Run: headless pygame with SDL's dummy video driver; simulated clock (each Clock.tick advances the game by its frame time, no real sleeping); random seed 0; keys injected as events and as key.get_pressed() state; no mouse input.
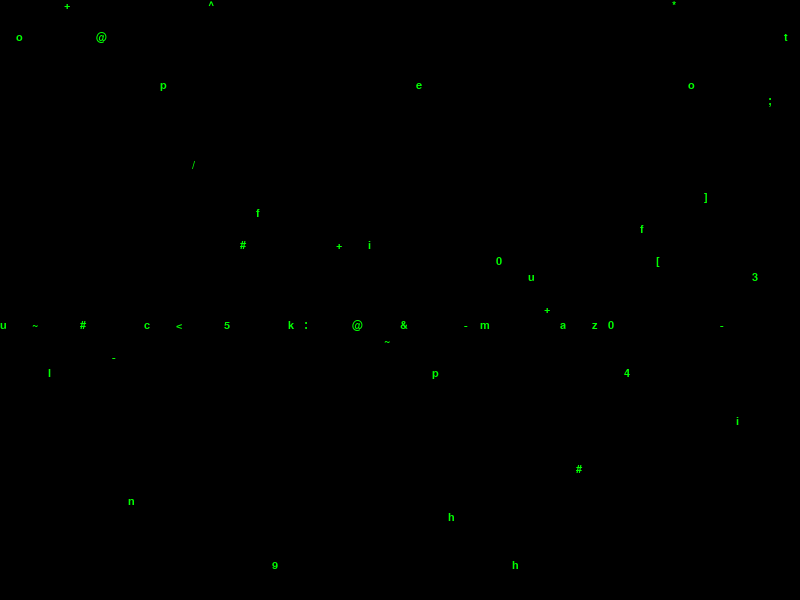
Frame 1 of 4 · flips 1–60 · no input
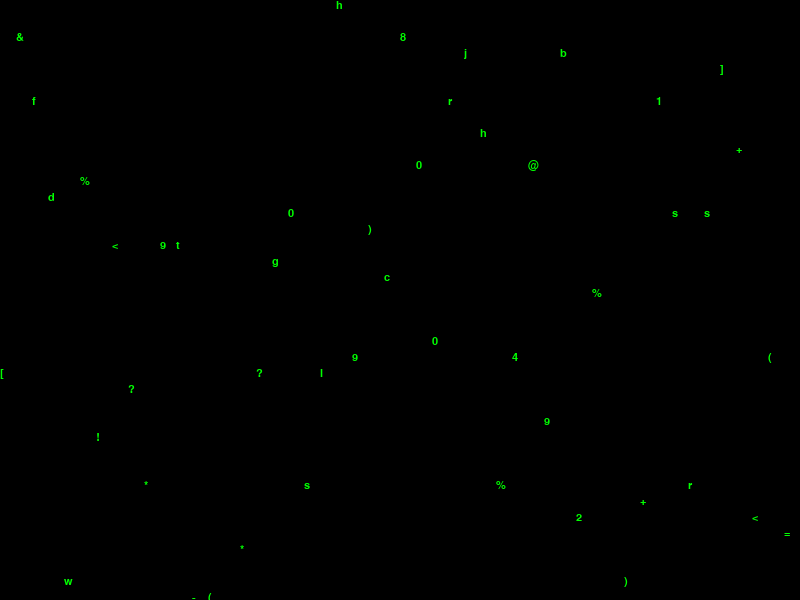
Frame 2 of 4 · flips 61–180 · tapped SPACE, RETURN · held RIGHT (→), D
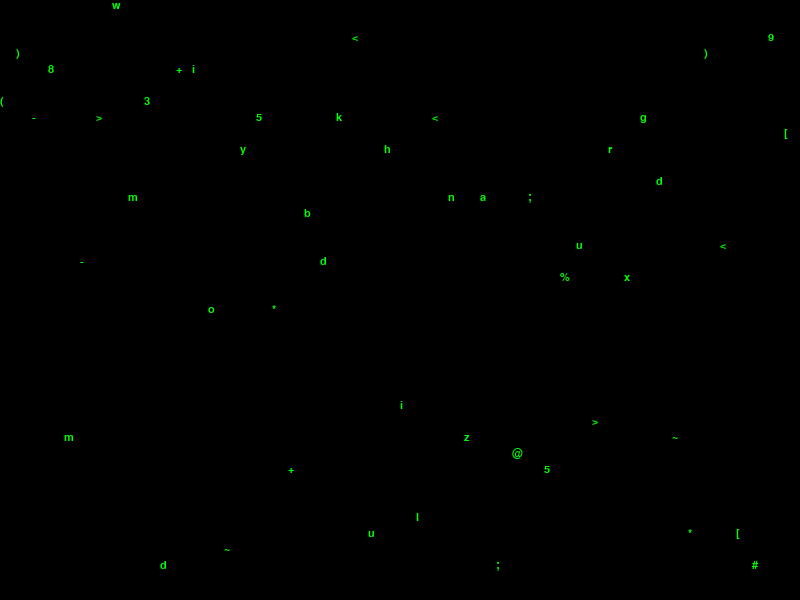
Frame 3 of 4 · flips 181–300 · held DOWN (↓), S
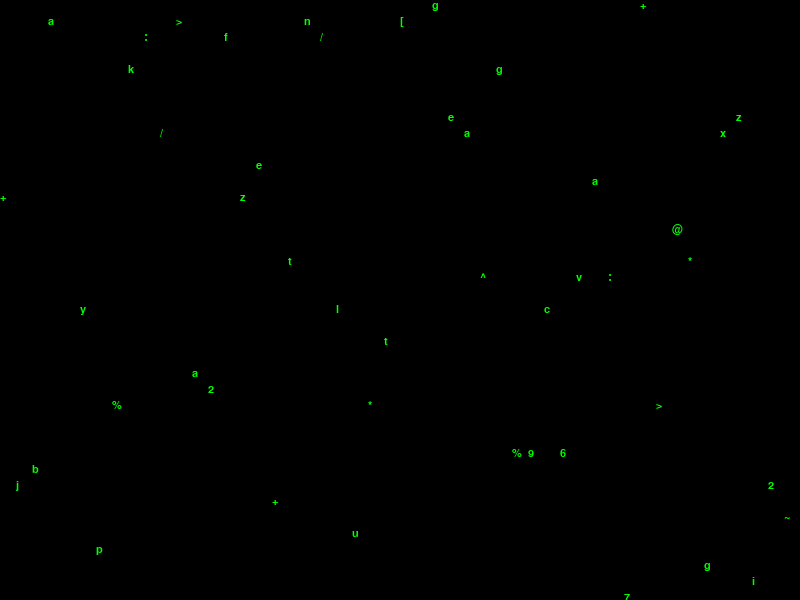
Frame 4 of 4 · flips 301–420 · held LEFT (←), A, UP (↑), W

The pygame program that drew these frames:

import pygame
import random
import sys

# Initialize pygame
pygame.init()

# Screen dimensions (set to medium size)
WIDTH, HEIGHT = 800, 600
FONT_SIZE = 16
columns = WIDTH // FONT_SIZE

# Colors
BLACK = (0, 0, 0)
GREEN = (0, 255, 0)

# Initialize screen
screen = pygame.display.set_mode((WIDTH, HEIGHT))
pygame.display.set_caption('Matrix Rain Effect')
screen.fill(BLACK)

# Set up font
font = pygame.font.Font(None, FONT_SIZE)

# Create a list to hold the positions of the drops
drops = [0] * columns

def draw_matrix():
    screen.fill(BLACK)  # Clear the screen with black background

    for x in range(columns):
        char = random.choice("0123456789/*-+/<>?;:[]~!@#$%^&*()+=abcdefghijklmnopqrstuvwxyz")
        y = drops[x] * FONT_SIZE
        text = font.render(char, True, GREEN)
        screen.blit(text, (x * FONT_SIZE, y))

        if y > HEIGHT or random.random() > 0.975:
            drops[x] = 0
        else:
            drops[x] += 1

    pygame.display.flip()  # Update the screen

def main():
    clock = pygame.time.Clock()

    while True:
        for event in pygame.event.get():
            if event.type == pygame.QUIT:
                pygame.quit()
                sys.exit()

        draw_matrix()
        clock.tick(30)  # Frame rate

if __name__ == '__main__':
    main()
